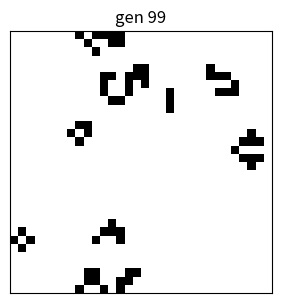

This figure's Python source: (Note: this script raises an exception after producing the figure.)
import matplotlib
matplotlib.use("Agg")
import matplotlib.pyplot as plt
from matplotlib.animation import FuncAnimation
import numpy as np

fig, ax = plt.subplots(figsize=(3.4, 3.4), dpi=60)
N = 32
rng = np.random.default_rng(5)
grid = (rng.random((N, N)) < 0.3).astype(np.int8)
im = ax.imshow(grid, cmap="binary", animated=True)
ax.set_xticks([])
ax.set_yticks([])


def step(g):
    nb = sum(np.roll(np.roll(g, i, 0), j, 1)
             for i in (-1, 0, 1) for j in (-1, 0, 1) if (i, j) != (0, 0))
    alive = (nb == 3) | ((g == 1) & (nb == 2))
    return alive.astype(np.int8)


def upd(i):
    global grid
    grid = step(grid)
    im.set_array(grid)
    ax.set_title("gen %d" % i)
    return im,


ani = FuncAnimation(fig, upd, frames=100, blit=False)
ani.save("out.mp4", writer="ffmpeg", fps=10)
